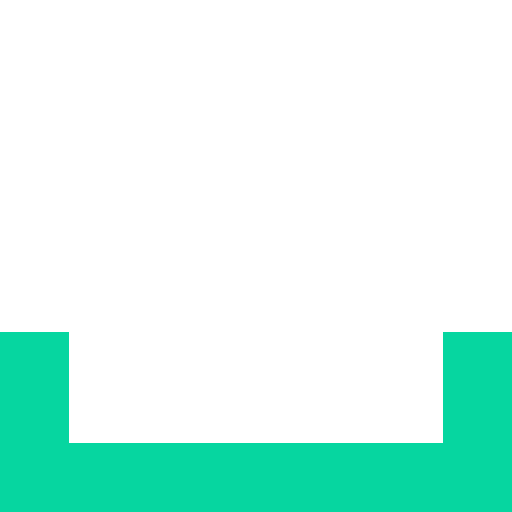
t = 0.00 s
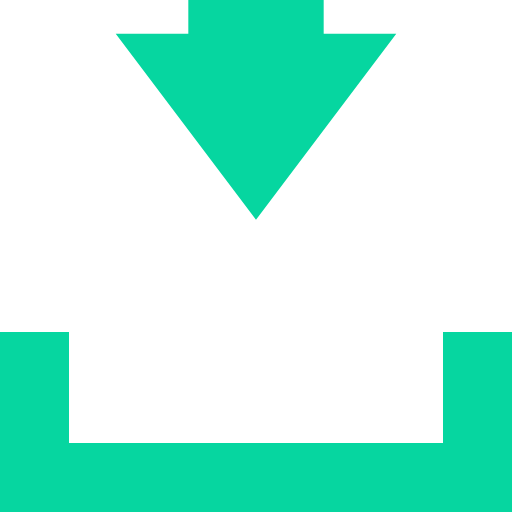
t = 0.25 s
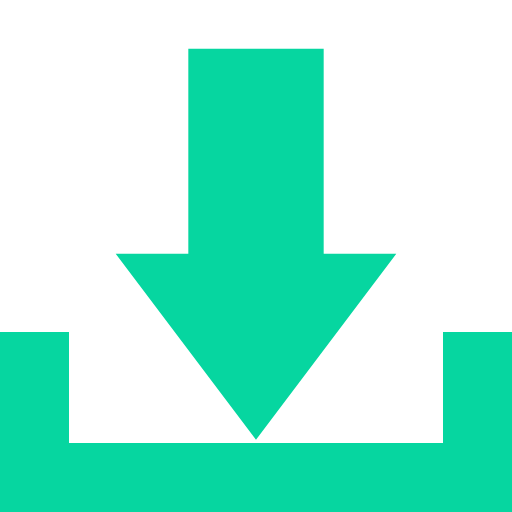
t = 0.50 s
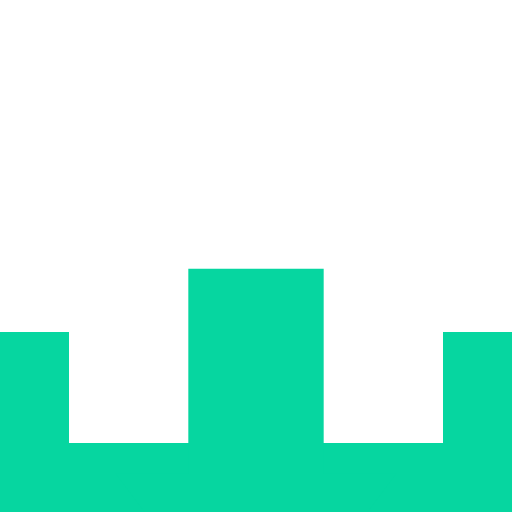
t = 0.75 s

The animated SVG that drew these frames (rendered in a browser with its animation timeline set to each time). Animation: 1 SMIL element (animateTransform=1); one cycle of 1.00 s, repeats indefinitely.

<?xml version="1.0" encoding="UTF-8" standalone="no"?><svg xmlns:svg="http://www.w3.org/2000/svg" xmlns="http://www.w3.org/2000/svg" xmlns:xlink="http://www.w3.org/1999/xlink" version="1.0" width="128px" height="128px" viewBox="0 0 128 128" xml:space="preserve"><path d="M0 128V83h17.25v27.75h93.5V83H128v45H0z" fill="#06d6a0"/><g><path d="M80.92-97.82v51.27h18.15L64-.05l-35.07-46.5h18.15v-51.27h33.84z" fill="#06d6a0"/><animateTransform attributeName="transform" type="translate" from="0 0" to="0 220" dur="1000ms" repeatCount="indefinite"/></g></svg>